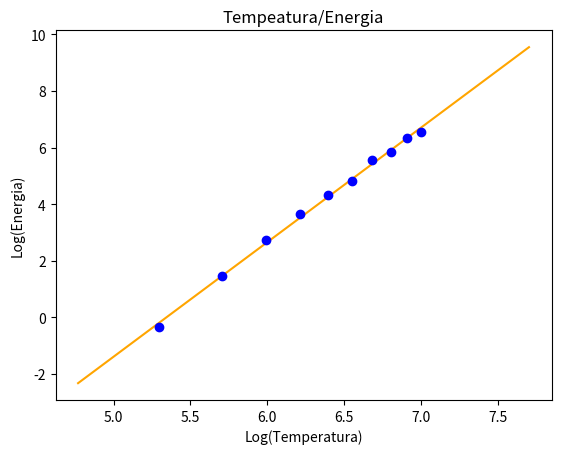

Generate this figure with matplotlib:
'''Foi medida a energia por segundo (potência) emitida por um corpo negro (corpo que absorve toda a energia que incide 
nele) de área 100 cm2 em função da temperatura absoluta, T, e registada na seguinte tabela
a) Apresente as medições num gráfico log-log. Qual a dependência entre as quantidade energia emitida e a temperatura?'''

import matplotlib.pyplot as plt
import numpy as np

temperatura = np.arange(200, 1200, 100)
# print(temperatura)
energia = np.array([0.6950, 4.363, 15.53, 38.74, 75.08, 125.2, 257.9, 344.1, 557.4, 690.7])

log_x = np.log(temperatura)
log_y = np.log(energia)


reta_adjacente = np.polyfit(log_x, log_y, 1)
# print(reta_adjacente)

'''Neste x grafico estamos apenas a criar pontos suficientes para poder dar print no grafico
esta *0.9 e *1.1 apenas para aumentar o tamnho da reta de forma proporcional e assim
poder mostrar mais do grafico e nao so uma reta pequena comprimida aos pontos exatos'''
x_grafico = np.linspace(log_x[0]*0.9, log_x[-1]*1.1, 100)

# Fórmula: log(y) = log(c) + n * log(x) , log(c) é um log(y)
y_grafico =  reta_adjacente[1] + x_grafico * reta_adjacente[0] 
# print(x_grafico)
# print(y_grafico)


plt.figure("Tempeatura/Energia")
plt.title("Tempeatura/Energia")
plt.xlabel("Log(Temperatura)")
plt.ylabel("Log(Energia)")
plt.plot(x_grafico, y_grafico, color="orange")
plt.plot(log_x, log_y, 'o', color="blue")


plt.show()
